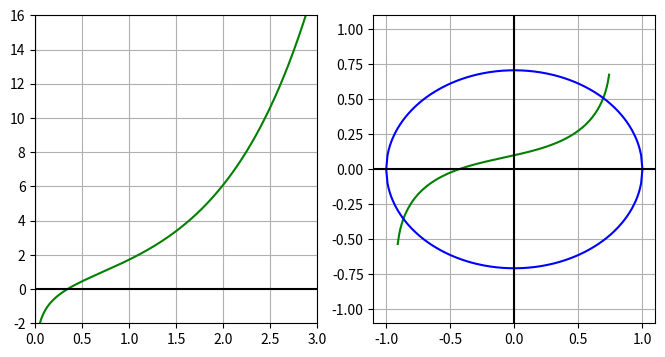

Here is the Python script that generated this plot:
import numpy as np
import matplotlib.pyplot as plt
import math

f = lambda x: math.exp(x) + math.log(x, math.e) - x
fp = lambda x: math.exp(x) + 1/x
f1 = lambda x: math.asin(0.1 + 1.2*x) - x
f21 = lambda x: math.sqrt(0.5 - 0.5 * x**2)
f22 = lambda x: -math.sqrt(0.5 - 0.5 * x**2)

def plots(y=f, y1=f1, y21=f21, y22=f22):
    fig, (ax1, ax2) = plt.subplots(
        nrows=1, ncols=2,
        figsize=(8, 4)
    )

    X = np.arange(0.01, 3, 0.01)
    Y = [y(np.real(x)) for x in X]
    ax1.plot(X, Y, 'g')

    X = np.arange(-0.91, 0.75, 0.01)
    Y = [y1(np.real(x)) for x in X]
    ax2.plot(X, Y, 'g')

    X = np.append( np.arange(-1, 1, 0.01), 1)
    Y = [y21(np.real(x)) for x in X]
    ax2.plot(X, Y, 'b')

    X = np.append( np.arange(-1, 1, 0.01), 1)
    Y = [y22(np.real(x)) for x in X]
    ax2.plot(X, Y, 'b')

    ax1.axis([0, 3, -2,16])
    #ax1.set_aspect('equal')
    ax1.grid(True, which='both')
    ax1.axhline(y=0, color='k')
    ax1.axvline(x=0, color='k')

    ax2.axis([-1.1,1.1, -1.1,1.1])
    #ax2.set_aspect('equal')
    ax2.grid(True, which='both')
    ax2.axhline(y=0, color='k')
    ax2.axvline(x=0, color='k')

    plt.show()


plots()


def hord(a, b, E: float, f):
    x1, x0, fb = a, 0, f(b)
    counter = 0
    while True:
        counter += 1
        x0 = x1
        fx0 = f(x1)
        x1 = x0 - fx0 / (fb - fx0) * (b - x0)
        if abs(x1 - x0) < E:
            break
    print(f"x[{counter}] = {x1}")


def kasat(a, E, f, fp):
    xk1, xk = a, a
    counter = 0
    while True:
        counter += 1
        xk = xk1
        xk1 = xk - f(xk)/fp(xk)
        if abs(xk1 - xk) < E:
            break
    print(f"x[{counter}] = {xk1}")


#def force():



E = 0.00001
hord(0.1, 3.0, E, f)
kasat(0.1, E, f, fp)